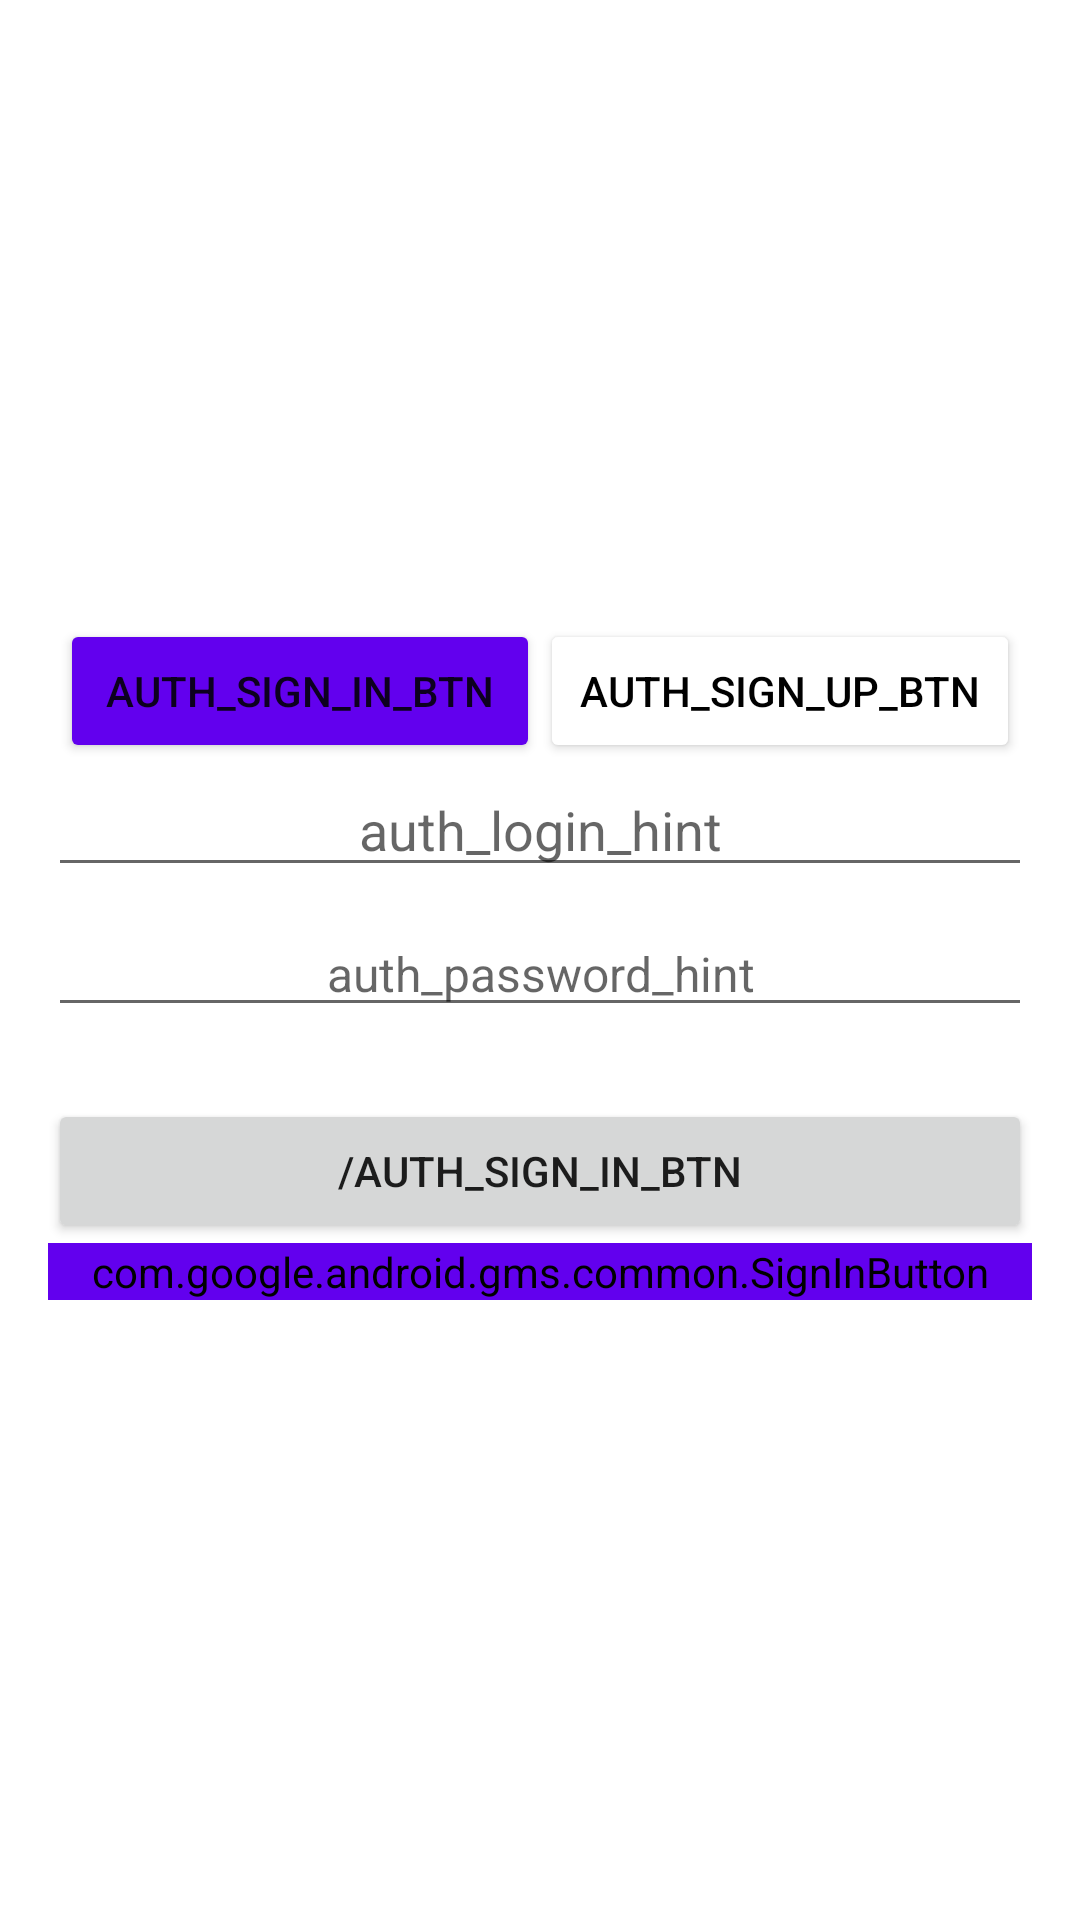

Reconstruct the res/layout file that produces this screen, plus the resources it refers to.
<!-- AndroidManifest.xml: application theme Theme.HW_3_4 -->
<!-- res/layout/fragment_auth.xml -->
<?xml version="1.0" encoding="utf-8"?>
<FrameLayout xmlns:android="http://schemas.android.com/apk/res/android"
    xmlns:app="http://schemas.android.com/apk/res-auto"
    xmlns:tools="http://schemas.android.com/tools"
    android:layout_width="match_parent"
    android:layout_height="match_parent"
    tools:context=".ui.AuthFragment">

    <androidx.constraintlayout.widget.ConstraintLayout
        android:layout_width="match_parent"
        android:layout_height="wrap_content"
        android:layout_gravity="center_vertical">

        <LinearLayout
            android:id="@+id/ll_switch_btns"
            android:layout_width="match_parent"
            android:layout_height="wrap_content"
            android:layout_marginHorizontal="20dp"
            android:weightSum="2"
            app:layout_constraintTop_toTopOf="parent">

            <LinearLayout
                android:layout_width="0dp"
                android:layout_height="wrap_content"
                android:layout_weight="1">

                <Button
                    android:id="@+id/btn_choose_sign_in"
                    android:layout_width="match_parent"
                    android:layout_height="wrap_content"
                    android:backgroundTint="@color/purple_500"
                    android:text="auth_sign_in_btn"
                    app:layout_constraintTop_toTopOf="parent" />

            </LinearLayout>

            <LinearLayout
                android:layout_width="0dp"
                android:layout_height="wrap_content"
                android:layout_weight="1">

                <Button
                    android:id="@+id/btn_choose_sign_up"
                    android:layout_width="match_parent"
                    android:layout_height="wrap_content"
                    android:backgroundTint="@color/white"
                    android:text="auth_sign_up_btn"
                    android:textColor="@color/black"
                    app:layout_constraintTop_toTopOf="parent" />
            </LinearLayout>
        </LinearLayout>

        <EditText
            android:id="@+id/et_sign_up_login"
            android:layout_width="match_parent"
            android:layout_height="wrap_content"
            android:layout_marginHorizontal="16dp"
            android:gravity="center"
            android:hint="auth_login_hint"
            android:textColor="@color/black"
            android:textSize="18sp"
            app:layout_constraintTop_toBottomOf="@+id/ll_switch_btns"
            tools:text="Alex Marshall" />

        <EditText
            android:id="@+id/et_sign_up_password"
            android:layout_width="match_parent"
            android:layout_height="wrap_content"
            android:layout_marginHorizontal="16dp"
            android:layout_marginTop="8dp"
            android:gravity="center"
            android:hint="auth_password_hint"
            android:inputType="textPassword"
            android:textColor="@color/teal_700"
            android:textSize="16sp"
            app:layout_constraintTop_toBottomOf="@+id/et_sign_up_login"
            tools:text="Alex Marshall" />

        <Button
            android:id="@+id/btn_registration_user"
            android:layout_width="match_parent"
            android:layout_height="wrap_content"
            android:layout_marginHorizontal="16dp"
            android:layout_marginTop="24dp"
            android:text="/auth_sign_in_btn"
            app:layout_constraintTop_toBottomOf="@id/et_sign_up_password" />

        <com.google.android.gms.common.SignInButton
            app:layout_constraintTop_toBottomOf="@+id/btn_registration_user"
            app:layout_constraintStart_toStartOf="parent"
            android:id="@+id/btn_google_sign_in"
            android:layout_marginHorizontal="16dp"
            android:layout_width="match_parent"
            android:layout_height="wrap_content"
            android:backgroundTint="@color/purple_500"
            android:background="@color/purple_500"
            android:visibility="visible" />
    </androidx.constraintlayout.widget.ConstraintLayout>
</FrameLayout>
<!-- resources referenced by this layout -->
<resources>
  <style name="Theme.HW_3_4" parent="Theme.MaterialComponents.DayNight.DarkActionBar">
          
          <item name="colorPrimary">@color/purple_500</item>
          <item name="colorPrimaryVariant">@color/purple_700</item>
          <item name="colorOnPrimary">@color/white</item>
          
          <item name="colorSecondary">@color/teal_200</item>
          <item name="colorSecondaryVariant">@color/teal_700</item>
          <item name="colorOnSecondary">@color/black</item>
          
          <item name="android:statusBarColor">?attr/colorPrimaryVariant</item>
          
      </style>
  <!-- not gathered from this repository: default colours our renderer supplied (Android Studio template values) -->
  <color name="purple_500">#FF6200EE</color>
  <color name="purple_700">#FF3700B3</color>
  <color name="teal_200">#FF03DAC5</color>
  <color name="teal_700">#FF018786</color>
  <color name="black">#FF000000</color>
  <color name="white">#FFFFFFFF</color>
</resources>
